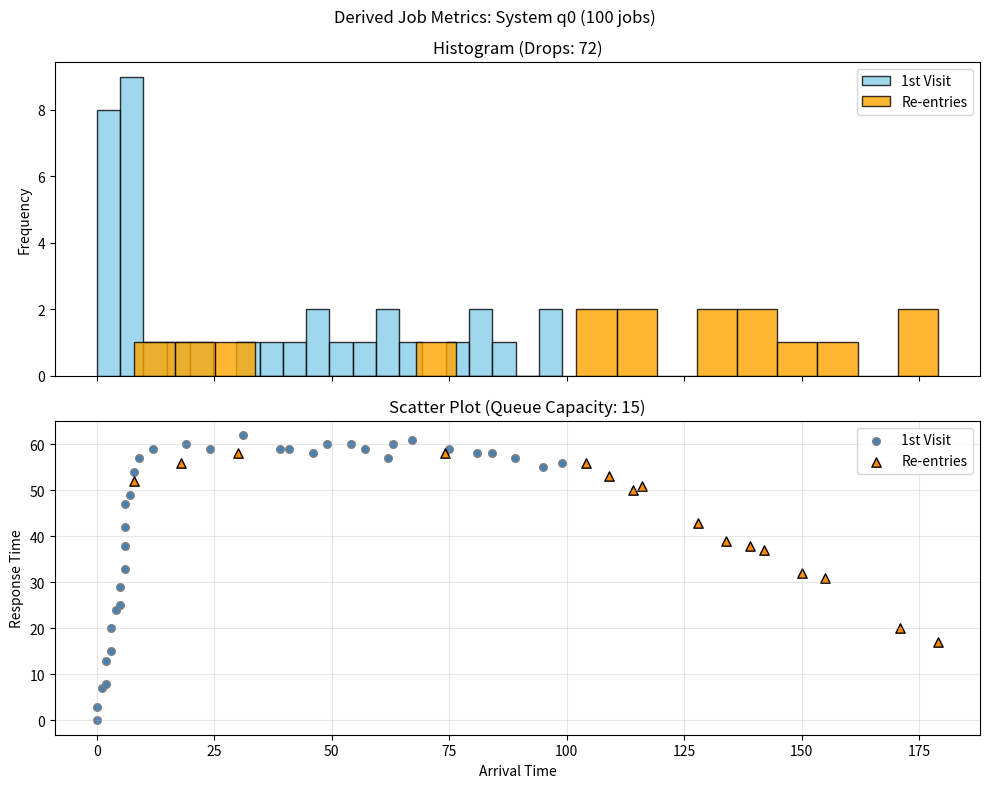

The matplotlib source for this figure:
import matplotlib.pyplot as plt
import numpy as np
from collections import deque

num_jobs = 100

arrival_times = np.random.randint(0, num_jobs+1, size=num_jobs)
arrival_times = np.sort(arrival_times)
arrivals = [{'job_id': i, 'arr_time': t, 'visit_num': 1} for i, t in enumerate(arrival_times)]

q0_queue = deque()
q0_server_free_at = -1
current_job = None
drops = 0
metrics = []

# Main algo
for t in range(200):
    # Move completed jobs out
    if q0_server_free_at == t:
        if np.random.rand() < 0.5:      # 50% chance of re-entry
            current_job['visit_num'] += 1
            current_job['arr_time'] = t  # The new arrival time
            
            if len(q0_queue) < 15: q0_queue.append(current_job)
            else: drops += 1
        
        q0_server_free_at = -1
        current_job = None

    # Add new jobs
    while arrivals and arrivals[0]['arr_time'] == t:
        new_job = arrivals.pop(0)
        if len(q0_queue) < 15: q0_queue.append(new_job)
        else: drops += 1
            
    # Send jobs
    if q0_server_free_at == -1 and q0_queue:
        job = q0_queue.popleft()
        response_time = t - job['arr_time']
        
        # Log metrics for this specific visit
        metrics.append({
            'job_id': job['job_id'],
            'arrival': job['arr_time'],
            'response': response_time,
            'visit_num': job['visit_num']
        })
        
        current_job = job
        q0_server_free_at = t + np.random.randint(2, 6)
        
# Separate data for visual contrast
first_visits = [m for m in metrics if m['visit_num'] == 1]
re_entries = [m for m in metrics if m['visit_num'] > 1]

fig, (ax1, ax2) = plt.subplots(2, 1, figsize=(10, 8), sharex=True)

# Histogram
ax1.hist([m['arrival'] for m in first_visits], bins=20, color='skyblue', 
         edgecolor='black', alpha=0.8, label='1st Visit')
if re_entries:
    ax1.hist([m['arrival'] for m in re_entries], bins=20, color='orange', 
             edgecolor='black', alpha=0.8, label='Re-entries')
ax1.set_title(f'Histogram (Drops: {drops})')
ax1.set_ylabel('Frequency')
ax1.legend()

# Scatter Plot
ax2.scatter([m['arrival'] for m in first_visits], [m['response'] for m in first_visits], 
            color='steelblue', edgecolor='gray', s=30, label='1st Visit')
if re_entries:
    ax2.scatter([m['arrival'] for m in re_entries], [m['response'] for m in re_entries], 
                color='darkorange', edgecolor='black', marker='^', s=45, label='Re-entries')

ax2.set_title('Scatter Plot (Queue Capacity: 15)')
ax2.set_xlabel('Arrival Time')
ax2.set_ylabel('Response Time')
ax2.grid(True, alpha=0.3)
ax2.legend()

plt.suptitle(f'Derived Job Metrics: System q0 ({num_jobs} jobs)')
plt.tight_layout()
plt.savefig('emetrics-sketch-reentry.png')
plt.show()
